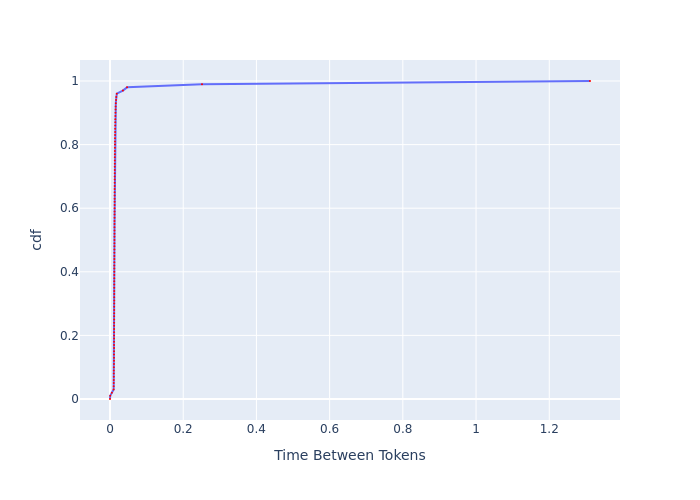

Source data for this figure (header and first rows):
, cdf, Time Between Tokens
0, 0.0, 0.0
1, 0.01, 0.0006082
2, 0.02, 0.005047
3, 0.03, 0.009982
4, 0.04, 0.0101
5, 0.05, 0.01018
6, 0.06, 0.01029
7, 0.07, 0.01035
8, 0.08, 0.01039
9, 0.09, 0.01043
10, 0.1, 0.01054
11, 0.11, 0.01083
12, 0.12, 0.01094
13, 0.13, 0.01099
14, 0.14, 0.01101
15, 0.15, 0.01105
16, 0.16, 0.0111
17, 0.17, 0.01112
18, 0.18, 0.01114
19, 0.19, 0.01116
20, 0.2, 0.01121
21, 0.21, 0.01123
22, 0.22, 0.01128
23, 0.23, 0.0113
24, 0.24, 0.01134
25, 0.25, 0.01137
26, 0.26, 0.01139
27, 0.27, 0.01144
28, 0.28, 0.01146
29, 0.29, 0.0115
30, 0.3, 0.01153
31, 0.31, 0.01155
32, 0.32, 0.01157
33, 0.33, 0.0116
34, 0.34, 0.01162
35, 0.35, 0.01164
36, 0.36, 0.01167
37, 0.37, 0.01169
38, 0.38, 0.01171
39, 0.39, 0.01176
40, 0.4, 0.01178
41, 0.41, 0.01183
42, 0.42, 0.01186
43, 0.43, 0.0119
44, 0.44, 0.01195
45, 0.45, 0.01197
46, 0.46, 0.01202
47, 0.47, 0.01205
48, 0.48, 0.01209
49, 0.49, 0.01214
50, 0.5, 0.01219
51, 0.51, 0.01222
52, 0.52, 0.01227
53, 0.53, 0.01229
54, 0.54, 0.01231
55, 0.55, 0.01236
56, 0.56, 0.01239
57, 0.57, 0.01244
58, 0.58, 0.01246
59, 0.59, 0.01251
... 41 more rows
